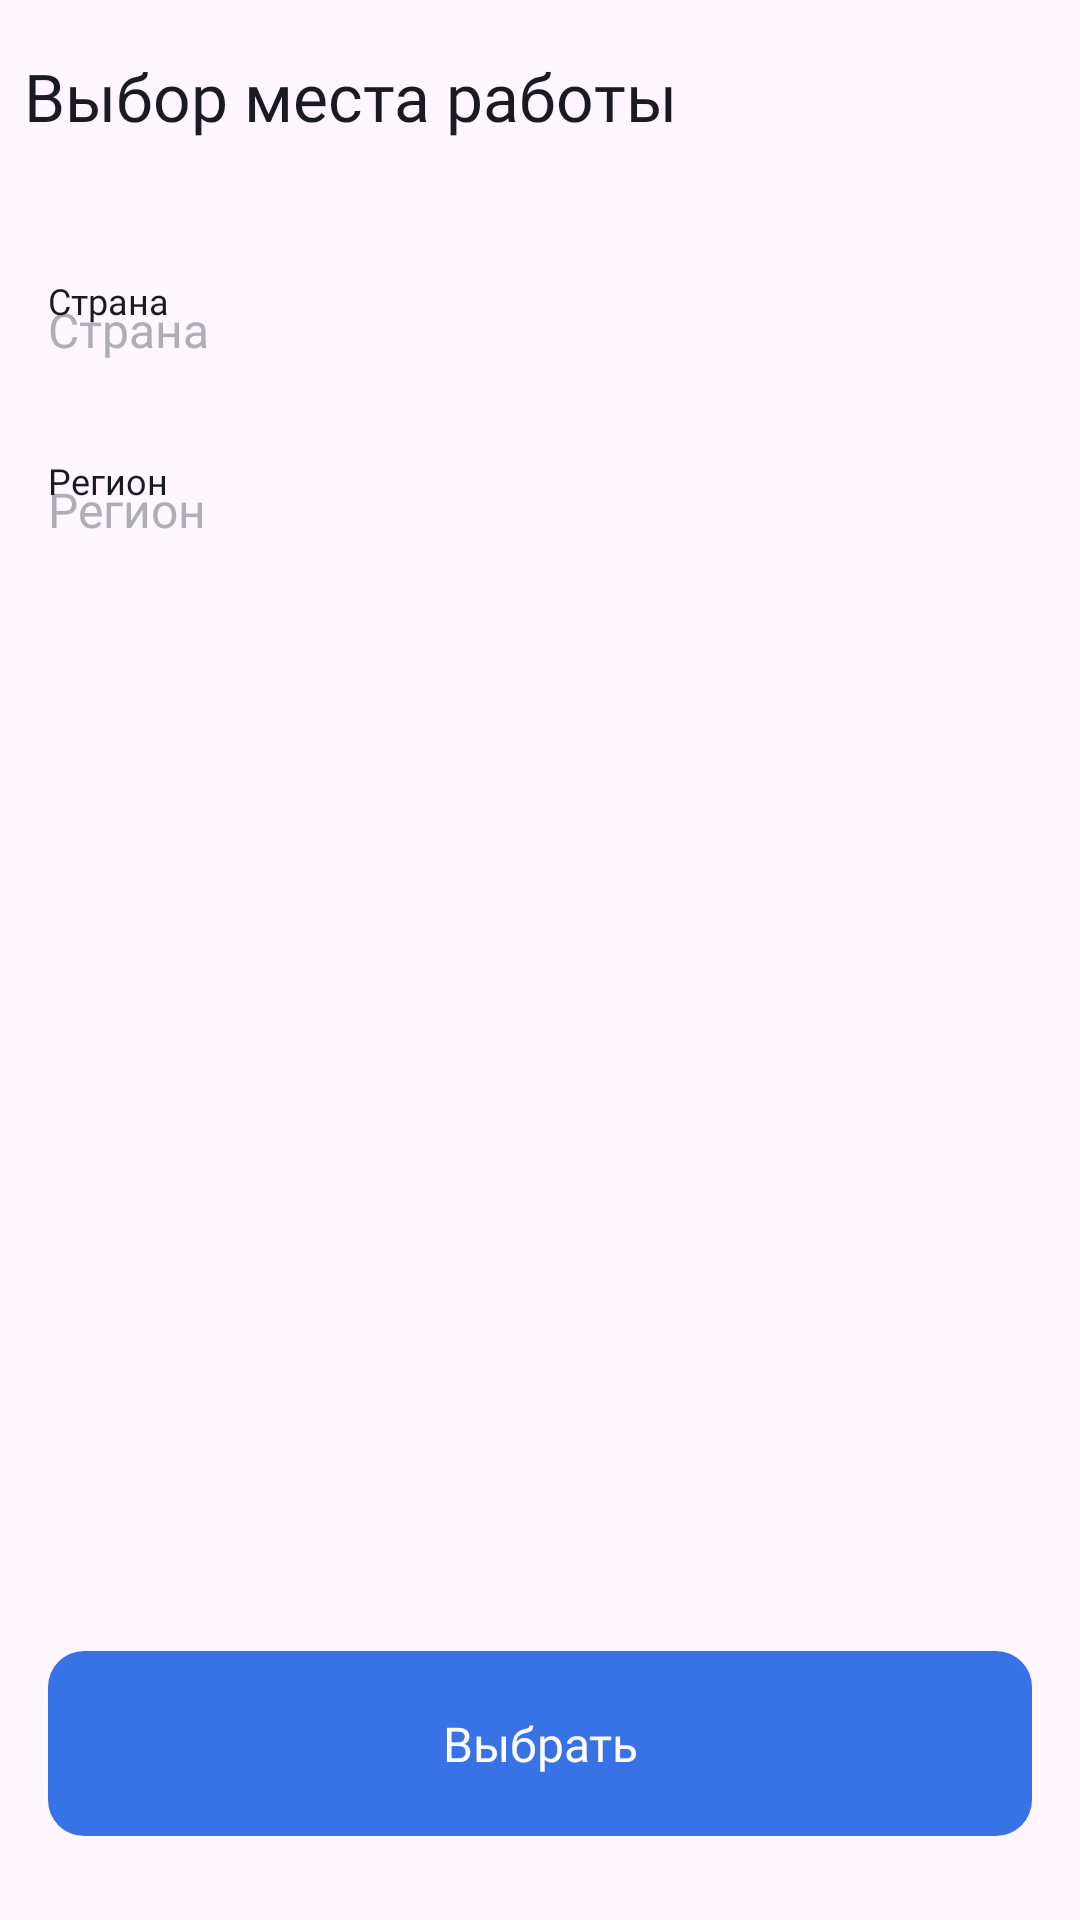

Reconstruct the res/layout file that produces this screen, plus the resources it refers to.
<!-- AndroidManifest.xml: application theme Theme.PracticumAndroidDiploma -->
<!-- res/layout/fragment_places_of_work.xml -->
<?xml version="1.0" encoding="utf-8"?>
<androidx.constraintlayout.widget.ConstraintLayout xmlns:android="http://schemas.android.com/apk/res/android"
    xmlns:app="http://schemas.android.com/apk/res-auto"
    xmlns:tools="http://schemas.android.com/tools"
    android:layout_width="match_parent"
    android:layout_height="match_parent"
    android:orientation="vertical"
    tools:context=".filter.presentation.PlacesOfWorkFragment">

    <LinearLayout
        android:id="@+id/ll_top_buttons"
        android:layout_width="match_parent"
        android:layout_height="wrap_content"
        android:gravity="center_vertical"
        android:minHeight="@dimen/minHeightToolBar_64dp"
        android:orientation="horizontal"
        app:layout_constraintEnd_toEndOf="parent"
        app:layout_constraintStart_toStartOf="parent"
        app:layout_constraintTop_toTopOf="parent">

        <ImageButton
            android:id="@+id/ib_arrow_back"
            style="@style/imageBtnJobStyle"
            android:layout_marginStart="@dimen/margin_4dp"
            android:contentDescription="@string/back_btn"
            android:src="@drawable/ic_arrow_back" />

        <TextView
            style="@style/job22Text"
            android:layout_width="0dp"
            android:layout_height="wrap_content"
            android:layout_gravity="center_vertical"
            android:layout_marginStart="@dimen/margin_4dp"
            android:layout_weight="1"
            android:text="@string/choos_place_of_work" />

    </LinearLayout>

    <FrameLayout
        android:id="@+id/fl_country"
        android:layout_width="match_parent"
        android:layout_height="@dimen/heightPoints_60dp"
        android:layout_marginTop="@dimen/margin_16dp"
        app:layout_constraintEnd_toEndOf="parent"
        app:layout_constraintStart_toStartOf="parent"
        app:layout_constraintTop_toBottomOf="@+id/ll_top_buttons">

        <TextView
            android:id="@+id/tv_country_clear"
            style="@style/MenuPointsStyle"
            android:layout_width="match_parent"
            android:layout_height="match_parent"
            android:paddingHorizontal="@dimen/margin_16dp"
            android:text="@string/country"
            android:textColor="?attr/colorOnSecondary"
            app:drawableEndCompat="@drawable/ic_arrow_forward_24px" />

        <androidx.constraintlayout.widget.ConstraintLayout
            android:id="@+id/cl_country"
            android:layout_width="match_parent"
            android:layout_height="match_parent"
            android:orientation="horizontal">

            <TextView
                android:id="@+id/tv_country_title"
                style="@style/textRegular12"
                android:layout_width="0dp"
                android:layout_height="wrap_content"
                android:layout_marginStart="@dimen/margin_16dp"
                android:layout_marginTop="@dimen/margin_12dp"
                android:layout_marginEnd="@dimen/margin_4dp"
                android:text="@string/country"
                app:layout_constraintEnd_toStartOf="@+id/iv_clear_country"
                app:layout_constraintStart_toStartOf="parent"
                app:layout_constraintTop_toTopOf="parent" />

            <TextView
                android:id="@+id/tv_country_text"
                style="@style/FilterItemTextRegular16"
                android:layout_width="0dp"
                android:layout_height="wrap_content"
                android:layout_marginStart="@dimen/margin_16dp"
                android:layout_marginEnd="@dimen/margin_4dp"
                android:layout_marginBottom="@dimen/margin_12dp"
                app:layout_constraintBottom_toBottomOf="parent"
                app:layout_constraintEnd_toStartOf="@+id/iv_clear_country"
                app:layout_constraintStart_toStartOf="parent"
                app:layout_constraintTop_toBottomOf="@+id/tv_country_title"
                tools:text="Россия" />

            <ImageView
                android:id="@+id/iv_clear_country"
                android:layout_width="wrap_content"
                android:layout_height="0dp"
                android:padding="@dimen/margin_16dp"
                android:src="@drawable/cross"
                app:layout_constraintBottom_toBottomOf="parent"
                app:layout_constraintEnd_toEndOf="parent"
                app:layout_constraintTop_toTopOf="parent"
                tools:ignore="ContentDescription" />

        </androidx.constraintlayout.widget.ConstraintLayout>

    </FrameLayout>

    <FrameLayout
        android:id="@+id/fl_region"
        android:layout_width="match_parent"
        android:layout_height="@dimen/heightPoints_60dp"
        app:layout_constraintEnd_toEndOf="parent"
        app:layout_constraintStart_toStartOf="parent"
        app:layout_constraintTop_toBottomOf="@+id/fl_country">

        <TextView
            android:id="@+id/tv_region_clear"
            style="@style/MenuPointsStyle"
            android:layout_width="match_parent"
            android:layout_height="match_parent"
            android:paddingHorizontal="@dimen/margin_16dp"
            android:text="@string/region"
            android:textColor="?attr/colorOnSecondary"
            app:drawableEndCompat="@drawable/ic_arrow_forward_24px" />


        <androidx.constraintlayout.widget.ConstraintLayout
            android:id="@+id/cl_region"
            android:layout_width="match_parent"
            android:layout_height="match_parent"
            android:orientation="horizontal">

            <TextView
                android:id="@+id/tv_region_title"
                style="@style/textRegular12"
                android:layout_width="0dp"
                android:layout_height="wrap_content"
                android:layout_marginStart="@dimen/margin_16dp"
                android:layout_marginTop="@dimen/margin_12dp"
                android:layout_marginEnd="@dimen/margin_4dp"
                android:text="@string/region"
                app:layout_constraintEnd_toStartOf="@+id/iv_clear_region"
                app:layout_constraintStart_toStartOf="parent"
                app:layout_constraintTop_toTopOf="parent" />

            <TextView
                android:id="@+id/tv_region_text"
                style="@style/FilterItemTextRegular16"
                android:layout_width="0dp"
                android:layout_height="wrap_content"
                android:layout_marginStart="@dimen/margin_16dp"
                android:layout_marginEnd="@dimen/margin_4dp"
                android:layout_marginBottom="@dimen/margin_12dp"
                app:layout_constraintBottom_toBottomOf="parent"
                app:layout_constraintEnd_toStartOf="@+id/iv_clear_region"
                app:layout_constraintStart_toStartOf="parent"
                app:layout_constraintTop_toBottomOf="@+id/tv_region_title"
                tools:text="Москва" />

            <ImageView
                android:id="@+id/iv_clear_region"
                android:layout_width="wrap_content"
                android:layout_height="0dp"
                android:padding="@dimen/margin_16dp"
                android:src="@drawable/cross"
                app:layout_constraintBottom_toBottomOf="parent"
                app:layout_constraintEnd_toEndOf="parent"
                app:layout_constraintTop_toTopOf="parent"
                tools:ignore="ContentDescription" />

        </androidx.constraintlayout.widget.ConstraintLayout>

    </FrameLayout>


    <com.google.android.material.button.MaterialButton
        android:id="@+id/btn_choose"
        style="@style/ButtonAccept"
        android:layout_width="match_parent"
        android:layout_height="wrap_content"
        android:layout_marginHorizontal="@dimen/margin_16dp"
        android:layout_marginBottom="@dimen/margin_24dp"
        android:paddingHorizontal="@dimen/margin_8dp"
        android:paddingVertical="@dimen/margin_20dp"
        android:text="@string/choose"
        app:layout_constraintBottom_toBottomOf="parent"
        app:layout_constraintEnd_toEndOf="parent"
        app:layout_constraintStart_toStartOf="parent" />

</androidx.constraintlayout.widget.ConstraintLayout>
<!-- resources referenced by this layout -->
<resources>
  <dimen name="heightPoints_60dp">60dp</dimen>
  <dimen name="margin_12dp">12dp</dimen>
  <dimen name="margin_16dp">16dp</dimen>
  <dimen name="margin_20dp">20dp</dimen>
  <dimen name="margin_24dp">24dp</dimen>
  <dimen name="margin_4dp">4dp</dimen>
  <dimen name="margin_8dp">8dp</dimen>
  <dimen name="minHeightToolBar_64dp">64dp</dimen>
  <string name="back_btn">Кнопка назад</string>
  <string name="choos_place_of_work">Выбор места работы</string>
  <string name="choose">Выбрать</string>
  <string name="country">Страна</string>
  <string name="region">Регион</string>
  <style name="ButtonAccept">
          <item name="android:textAllCaps">false</item>
          <item name="android:letterSpacing">0</item>
          <item name="android:textSize">@dimen/textSize_16sp</item>
          <item name="android:fontFamily">@font/ys_display_medium</item>
          <item name="backgroundTint">@color/blue</item>
          <item name="cornerRadius">@dimen/radius_12dp</item>
          <item name="android:textColor">@color/white_universal</item>
      </style>
  <style name="MenuPointsStyle">
          <item name="android:gravity">center_vertical</item>
          <item name="android:textSize">@dimen/textSize_16sp</item>
          <item name="android:textColor">?attr/colorOnPrimary</item>
          <item name="fontFamily">@font/ys_display_regular</item>
          <item name="fontWeight">500</item>
          <item name="drawableTint">?attr/colorOnPrimary</item>
      </style>
  <style name="imageBtnJobStyle">
          <item name="android:layout_width">wrap_content</item>
          <item name="android:layout_height">wrap_content</item>
          <item name="android:background">@android:color/transparent</item>
      </style>
  <style name="job22Text">
          <item name="android:layout_width">wrap_content</item>
          <item name="android:layout_height">wrap_content</item>
          <item name="android:fontFamily">@font/ys_display_medium</item>
          <item name="android:textSize">@dimen/textSize_22sp</item>
          <item name="android:fontWeight">@dimen/fontWeight_500</item>
          <item name="android:textColor">?attr/colorOnPrimary</item>
      </style>
  <style name="textRegular12">
          <item name="android:layout_width">wrap_content</item>
          <item name="android:layout_height">wrap_content</item>
          <item name="android:fontFamily">@font/ys_display_regular</item>
          <item name="android:textSize">@dimen/textSize_12sp</item>
          <item name="android:textColor">?attr/colorOnPrimary</item>
      </style>
  <style name="Theme.PracticumAndroidDiploma" parent="Base.Theme.PracticumAndroidDiploma" />
  <dimen name="textSize_16sp">16sp</dimen>
  <color name="blue">#3772E7</color>
  <dimen name="radius_12dp">12dp</dimen>
  <color name="white_universal">#FDFDFD</color>
  <dimen name="textSize_22sp">22sp</dimen>
  <dimen name="fontWeight_500">500</dimen>
  <dimen name="textSize_12sp">12sp</dimen>
  <style name="Base.Theme.PracticumAndroidDiploma" parent="Theme.Material3.DayNight.NoActionBar">
          
          <item name="colorPrimary">@color/white</item>
          <item name="colorOnPrimary">@color/black</item>
  
          
          <item name="colorPrimaryContainer">@color/light_gray</item>
          <item name="colorOnPrimaryContainer">@color/black</item>
  
          
          <item name="colorOnSecondary">@color/gray</item>
  
          
          <item name="colorError">@color/red</item>
  
          
          <item name="blackWhiteColor">@color/black</item>
          <item name="hintTextColor">?attr/colorOnSecondary</item>
      </style>
  <color name="white">#FDFDFD</color>
  <color name="black">#1A1B22</color>
  <color name="light_gray">#E6E8EB</color>
  <color name="gray">#AEAFB4</color>
  <color name="red">#F56B6C</color>
</resources>
